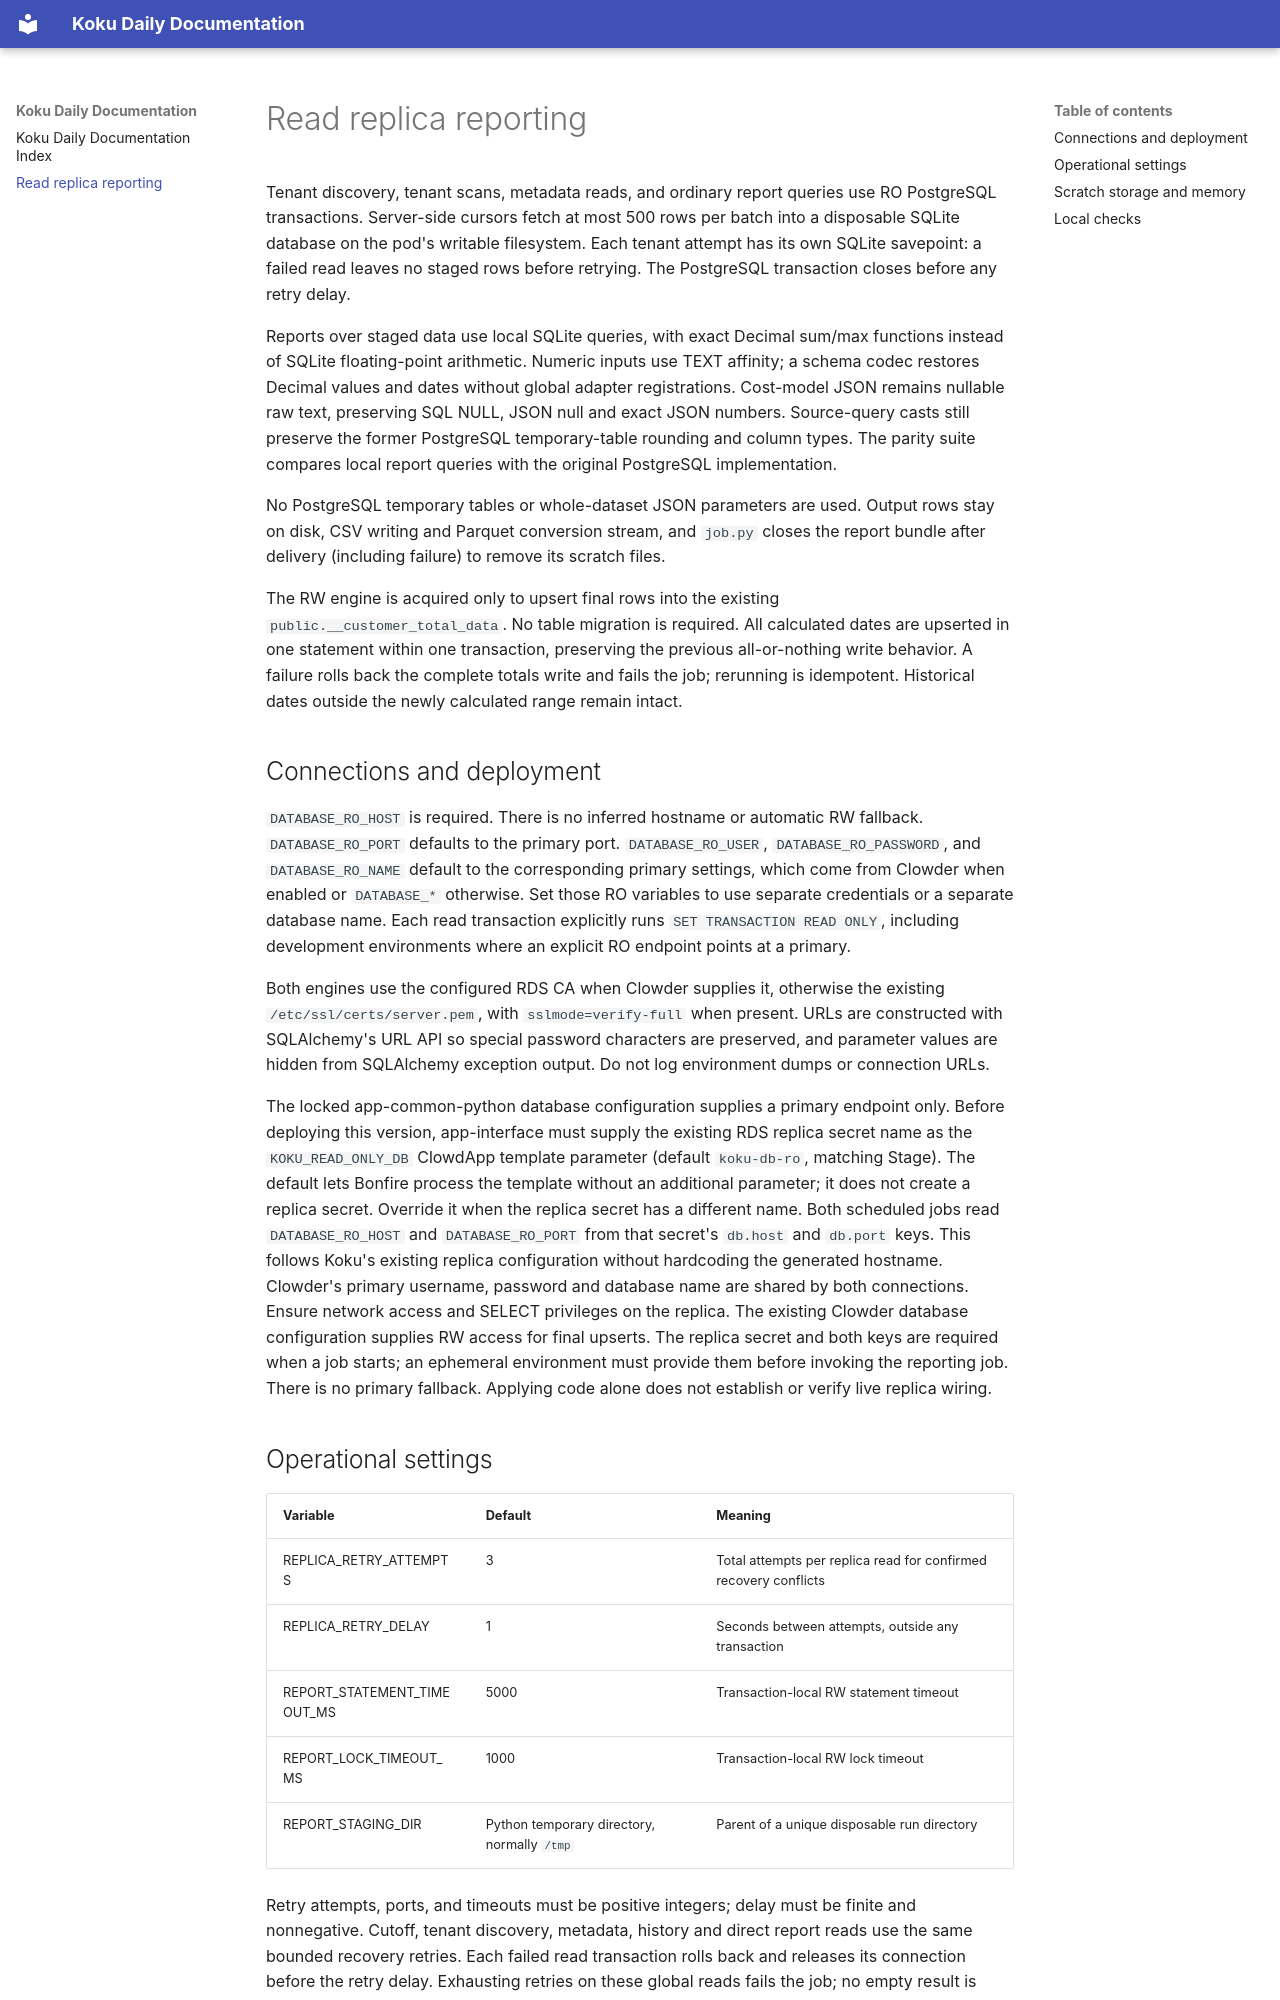

repository: project-koku/koku-daily · page: read-replica-reporting/index.html · generator: mkdocs

# Read replica reporting

Tenant discovery, tenant scans, metadata reads, and ordinary report queries use
RO PostgreSQL transactions. Server-side cursors fetch at most 500 rows per batch
into a disposable SQLite database on the pod's writable filesystem. Each tenant
attempt has its own SQLite savepoint: a failed read leaves no staged rows before
retrying. The PostgreSQL transaction closes before any retry delay.

Reports over staged data use local SQLite queries, with exact Decimal sum/max
functions instead of SQLite floating-point arithmetic. Numeric inputs use TEXT
affinity; a schema codec restores Decimal values and dates without global adapter
registrations. Cost-model JSON remains nullable raw text, preserving SQL NULL,
JSON null and exact JSON numbers. Source-query casts still preserve the former
PostgreSQL temporary-table rounding and column types. The parity suite compares
local report queries with the original PostgreSQL implementation.

No PostgreSQL temporary tables or whole-dataset JSON parameters are used. Output
rows stay on disk, CSV writing and Parquet conversion stream, and `job.py` closes
the report bundle after delivery (including failure) to remove its scratch files.

The RW engine is acquired only to upsert final rows into the existing
`public.__customer_total_data`. No table migration is required. All calculated dates
are upserted in one statement within one transaction, preserving the previous
all-or-nothing write behavior. A failure rolls back the complete totals write
and fails the job; rerunning is idempotent. Historical dates
outside the newly calculated range remain intact.

## Connections and deployment

`DATABASE_RO_HOST` is required. There is no inferred hostname or automatic RW
fallback. `DATABASE_RO_PORT` defaults to the primary port. `DATABASE_RO_USER`,
`DATABASE_RO_PASSWORD`, and `DATABASE_RO_NAME` default to the corresponding
primary settings, which come from Clowder when enabled or `DATABASE_*` otherwise.
Set those RO variables to use separate credentials or a separate database name.
Each read transaction explicitly runs `SET TRANSACTION READ ONLY`, including
development environments where an explicit RO endpoint points at a primary.

Both engines use the configured RDS CA when Clowder supplies it, otherwise the
existing `/etc/ssl/certs/server.pem`, with `sslmode=verify-full` when present.
URLs are constructed with SQLAlchemy's URL API so special password characters
are preserved, and parameter values are hidden from SQLAlchemy exception output.
Do not log environment dumps or connection URLs.

The locked app-common-python database configuration supplies a primary endpoint
only. Before deploying this version, app-interface must supply the existing RDS
replica secret name as the `KOKU_READ_ONLY_DB` ClowdApp template parameter
(default `koku-db-ro`, matching Stage). The default lets Bonfire process the
template without an additional parameter; it does not create a replica secret.
Override it when the replica secret has a different name. Both scheduled jobs read `DATABASE_RO_HOST` and
`DATABASE_RO_PORT` from that secret's `db.host` and `db.port` keys. This follows
Koku's existing replica configuration without hardcoding the generated hostname.
Clowder's primary username, password and database name are shared by both
connections. Ensure network access and SELECT privileges on the replica. The
existing Clowder database configuration supplies RW access for final upserts.
The replica secret and both keys are required when a job starts; an ephemeral
environment must provide them before invoking the reporting job. There is no
primary fallback. Applying code alone does not establish or verify live replica
wiring.
